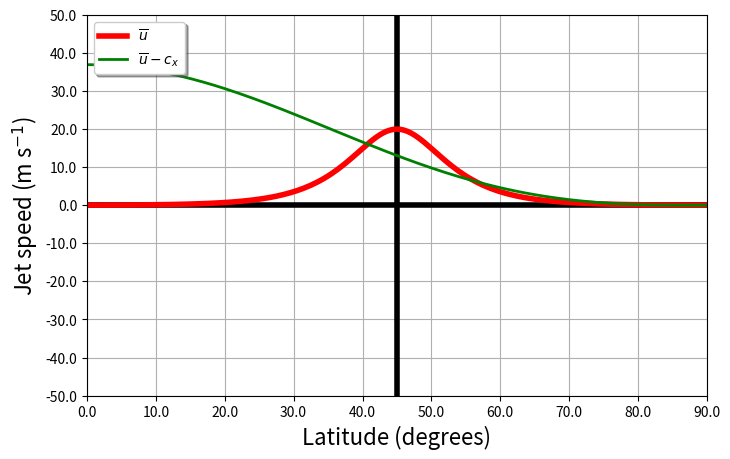

Python code for this plot: (Note: this script raises an exception after producing the figure.)
# rossby_waves_hw2023
#
# Simple model for showing basic zonally-averaged Rossby Wave statistics 
# given some user parameters, such as wavenumber, zonally-averaged background wind, etc.
#
# Steven Cavallo
# September 2023
###########################
# imports
###########################
import matplotlib.pyplot as plt
import numpy as np
import sys
import pylab

###########################
# User parameters
###########################
# Default settings are:
#    jet_lat = 45. # Center latitude of jet stream (degrees)
#    umax = 20.0 # Maximum jet speed in m s-1
#    shape_param = 0.75 # thickness of jet in latitude space.  Lower numbers are thinner jets.
#    jet_option = 3 # 1 for no jet/ubar=0, 
#                   # 2 for constant jet/ubar=constant=umax, 
#                   # 3 for zonally varying jet with umax amp
#                   # 4 to determine jet/ubar by RW phase speed 
#    phasespeed_jet_option4 = 0.0 # Zonal phase speed of RWs if jet_option == 4
#    beta_plane = 'False'
#    constant_wavenumber = 'False' # 'True' : Wavenumber at every latitude is constant.  This implies the number of waves will vary with latitude
                                   # 'False': Wavenumber varies with latitude, but number of waves remains constant
#    num_waves_merid = 0.0 # number of waves in meridional direction (not same as l!)
#    num_waves_zonal = 5.0 # number of waves in zonal direction (not same as k!)
#    lat_info = 45.0
#
# Set yours below this point!
jet_lat = 45. # Center latitude of jet stream (degrees)
ubg = 20.0 # Background jet speed in m s-1
shape_param = 0.75 # thickness of jet in latitude space.  Lower numbers are thinner jets.
jet_option = 3 # 1 for no jet/ubar=0, 
               # 2 for constant jet/ubar=constant=ubg, 
               # 3 for zonally varying jet with ubg amp
               # 4 to determine jet/ubar by RW phase speed 
phasespeed_jet_option4 = 0.0 # Zonal phase speed of RWs if jet_option == 4
beta_plane = 'False'
constant_wavenumber = 'False' # 'True' : Wavenumber at every latitude is constant.  This implies the number of waves will vary with latitude
                             # 'False': Wavenumber varies with latitude, but number of waves remains constant
num_waves_merid = 0.0 # number of waves in meridional direction (not same as l!)
num_waves_zonal = 5.0 # number of waves in zonal direction (not same as k!)
lat_info = 45.0 # if using beta_plane = 'True' option or constant_wavnumber = 'True', will set to this latitude.  Otherwise, plots a vertical line at this latitude

label_fontsize = 16
xlims = [0.,90.]
image_suffix = 'jetoption3_ubar20_jetlat45N'
#image_suffix = 'jetoption3_ubar20_jetlat45N_wavenumber3'
imagedir = '/Users/<user>/Documents/scripts/python_scripts/images/'
###########################
# End user parameters
###########################
delta_latitude = 0.5
R_earth = 6371200.

x = np.linspace(0,2*np.pi,100)
omeg_e = (2.*np.pi) / (24.*3600.)
latitudes = np.arange(-90,90+(delta_latitude/2),delta_latitude)

dlat = np.zeros_like(latitudes).astype('f')
dlat[1:-1] = (latitudes[2:] - latitudes[:-2])/2
dlat[0] = (latitudes[1]-latitudes[0]) 
dlat[-1] = (latitudes[-1]-latitudes[-2])

dy = 111.0*dlat*1000.
f = 2.0*omeg_e*np.sin(latitudes*(np.pi/180.))
beta = (2.0*omeg_e*np.cos(latitudes*(np.pi/180.))) / R_earth

if beta_plane == 'True':
    [lind] = np.where(latitudes==lat_info)
    tmp = beta
    tmp[:] = beta[lind]
    del beta
    beta = tmp
    del tmp

ubar = np.zeros_like(latitudes).astype('f')
latr = latitudes*np.pi/180.

###########################
# Make background jet
###########################
if ( (jet_option == 1) or (jet_option == 4)) :
    ubar[:] = 0.0
elif jet_option == 2:
    ubar[:] = ubg
elif jet_option == 3:
    lat_info = jet_lat
    Y = latitudes
    yc = jet_lat
    sigy = shape_param*np.std(Y-yc)
    ubar = ubg*(1./np.cosh(2.0*np.pi*(Y-yc)/sigy))
    
ind = np.where(latitudes==lat_info)
ind70 = np.where(latitudes==70)
pole_to_pole = 180.0*111000.0
circums_earth = 360.*111000.*np.cos(latitudes*(np.pi/180.))

l = np.zeros_like(latitudes).astype('f')
k = num_waves_zonal*((2.*np.pi)/circums_earth)
l[:] = num_waves_merid*((2.*np.pi)/pole_to_pole)

num_waves_zonal_vec = np.zeros_like(latitudes).astype('f')
num_waves_merid_vec = np.zeros_like(latitudes).astype('f')

if constant_wavenumber == 'True':
    k[:] = k[ind]
    l[:] = l[ind]
wavelen = ((2.0*np.pi)/k)/1000.
print('Wavelength is %7.2f km' %(wavelen[ind]))
num_waves_zonal_vec = k/((2.*np.pi)/circums_earth)
num_waves_zonal_merid = l/((2.*np.pi)/circums_earth)

###########################
# Calculations from dispersion relation
###########################
freq = ubar*k - ((k*beta)/(k**2.0 + l**2.0))   
cx = freq/k
if jet_option == 4:
    cx[:] = phasespeed_jet_option4
    freq = cx*k
    ubar = (freq/k) + (beta/(k**2.0+l**2.0))
     

cgx = ubar - (beta*(l**2.0 - k**2.0))/((k**2.0 + l**2.0)**2.0) 

cgx_over_cx = np.abs(cgx/cx)
ubar_minus_cx = ubar - cx

beta_over_ksquared = -1.0*(beta*(l**2.0 - k**2.0))/((k**2.0 + l**2.0)**2.0)
scaling_test = beta_over_ksquared / np.abs(ubar)

###########################
# Set up the plotting parameters
###########################
xticks = np.linspace(xlims[0],xlims[1],10)
# The line below sets the range of the y-axis limits
yticks = np.arange(-50,50.5,10)

latline = np.zeros(np.size(beta))
latline[:] = lat_info

golden = (pylab.sqrt(5)+1.)/2.
figprops = dict(figsize=(8., 8./ golden ), dpi=128)    # Figure properties for single and stacked plots
adjustprops = dict(left=0.15, bottom=0.1, right=0.90, top=0.93, wspace=0.2, hspace=0.2) 

###########################
# Figure 1
###########################
fig = pylab.figure(**figprops)   # New figure
ax1 = fig.add_subplot(1, 1, 1)

p0, = ax1.plot(latitudes,np.zeros(np.size(beta)),'k',linewidth=4.0)
ax1.axvline(lat_info,linewidth=4, color='k')

p1, = ax1.plot(latitudes,ubar,'r',linewidth=4.0,label=r'$\overline{u}$')
p2, = ax1.plot(latitudes,ubar_minus_cx,'g',linewidth=2.0,label=r'$\overline{u} - c_x$')

ax1.grid(linestyle='-')

ax1.set_xlim([xlims[0],xlims[1]])
ax1.xaxis.set_ticks(xticks)
ax1.set_xticklabels(xticks)

ax1.set_ylim(yticks[0],yticks[-1])
ax1.yaxis.set_ticks(yticks)
ax1.set_yticklabels(yticks)

ax1.set_ylabel(r'Jet speed (m s$^{-1}$)',fontsize=label_fontsize)
ax1.set_xlabel('Latitude (degrees)',fontsize=label_fontsize)

legend = ax1.legend(loc='upper left', shadow=True)
save_name = imagedir + 'ubar_latitude_RossbyWaves_' + image_suffix + '.png'
plt.savefig(save_name, bbox_inches='tight')


###########################
# Figure 2
###########################
fig = pylab.figure(**figprops)   # New figure
ax1 = fig.add_subplot(1, 1, 1)

p0, = ax1.plot(latitudes,np.zeros(np.size(beta)),'k',linewidth=4.0)
ax1.axvline(lat_info,linewidth=4, color='k')

p1, = ax1.plot(latitudes,cx,'r',linewidth=4.0,label=r'$c_x$')
p2, = ax1.plot(latitudes,cgx,'b',linewidth=2.0,label=r'$c_{gx}$')

ax1.grid(linestyle='-')
ax1.set_xlim([xlims[0],xlims[1]])
ax1.xaxis.set_ticks(xticks)
ax1.set_xticklabels(xticks)

ax1.set_ylim(yticks[0],yticks[-1])
ax1.yaxis.set_ticks(yticks)
ax1.set_yticklabels(yticks)

ax1.set_ylabel(r'Phase speed (m s$^{-1}$)',fontsize=label_fontsize)
ax1.set_xlabel('Latitude (degrees)',fontsize=label_fontsize)

legend = ax1.legend(loc='upper left', shadow=True)
save_name = imagedir + 'phase_speed_group_velocity_latitude_Rossbywaves_' + image_suffix + '.png'
plt.savefig(save_name, bbox_inches='tight')


if 1 == 1:
    nticks = 5
    yticks_ax1 = np.linspace(0,8000,nticks)
    yticks_ax2 = np.linspace(0,8,nticks)    

    ###########################
    # Figure 
    ###########################   
    fig = pylab.figure(**figprops)   # New figure  
    ax1 = fig.add_subplot(1, 1, 1)
    ax2 = ax1.twinx()

    p0, = ax1.plot(latitudes,np.zeros(np.size(beta)),'k',linewidth=4.0)
    ax1.axvline(lat_info,linewidth=4, color='k')
    p1, = ax1.plot(latitudes,wavelen,'r',linewidth=3.0,label='Wavelength')
    p2, = ax2.plot(latitudes,num_waves_zonal_vec,'g',linewidth=3.0,label='Number of waves')
    legend = ax1.legend(loc='center left', shadow=True)
    legend = ax2.legend(loc='upper left', shadow=True)
    ax1.grid(linestyle='-')
    ax2.grid(True, linestyle='-')

    ax1.set_xlim([xlims[0],xlims[1]])
    ax1.xaxis.set_ticks(xticks)
    ax1.set_xticklabels(xticks)

    ax1.set_ylim([yticks_ax1[0],yticks_ax1[1]])
    ax2.set_ylim([yticks_ax2[0],yticks_ax2[1]])
    ax1.yaxis.set_ticks(yticks_ax1)
    ax1.set_yticklabels(yticks_ax1)
    ax2.yaxis.set_ticks(yticks_ax2)
    ax2.set_yticklabels(yticks_ax2)
    
    ax1.set_ylabel(r'$\lambda$ (km)',fontsize=label_fontsize)
    ax2.set_ylabel('Number of zonal waves',fontsize=label_fontsize)
    ax1.set_xlabel('Latitude (degrees)',fontsize=label_fontsize)
    save_name = imagedir + 'zonal_wavelength_latitude_RossbyWaves_' + image_suffix + '.png'
    plt.savefig(save_name, bbox_inches='tight')
    plt.show()

if 1 == 1:
    nticks = 6
    yticks_ax1 = np.logspace(-2,3,nticks)    

    ###########################
    # Figure 
    ###########################      
    fig = pylab.figure(**figprops)   # New figure  
    ax1 = fig.add_subplot(1, 1, 1)

    p0, = ax1.plot(latitudes,np.zeros(np.size(beta)),'k',linewidth=4.0)
    ax1.axvline(70,linewidth=4, color='k')
    ax1.axhline(0.1,linewidth=4, color='k')
    p1, = ax1.plot(latitudes,scaling_test,'r',linewidth=3.0,label=r'Scale of $\beta/k^2$ w.r.t. to ubar')   
    legend = ax1.legend(loc='upper left', shadow=True)    
    ax1.grid(linestyle='-')
    
    ax1.set_xlim([xlims[0],xlims[1]])
    ax1.xaxis.set_ticks(xticks)
    ax1.set_xticklabels(xticks)

    ax1.set_yscale('log')
    ax1.set_ylim([yticks_ax1[0],yticks_ax1[1]])
    ax1.yaxis.set_ticks(yticks_ax1)
    ax1.set_yticklabels(yticks_ax1)
     
    
    ax1.set_xlabel('Latitude (degrees)',fontsize=label_fontsize)
    save_name = imagedir + 'scale_beta_over_ksquared_latitude_RossbyWaves_' + image_suffix + '.png'
    plt.savefig(save_name, bbox_inches='tight')
    plt.show()







